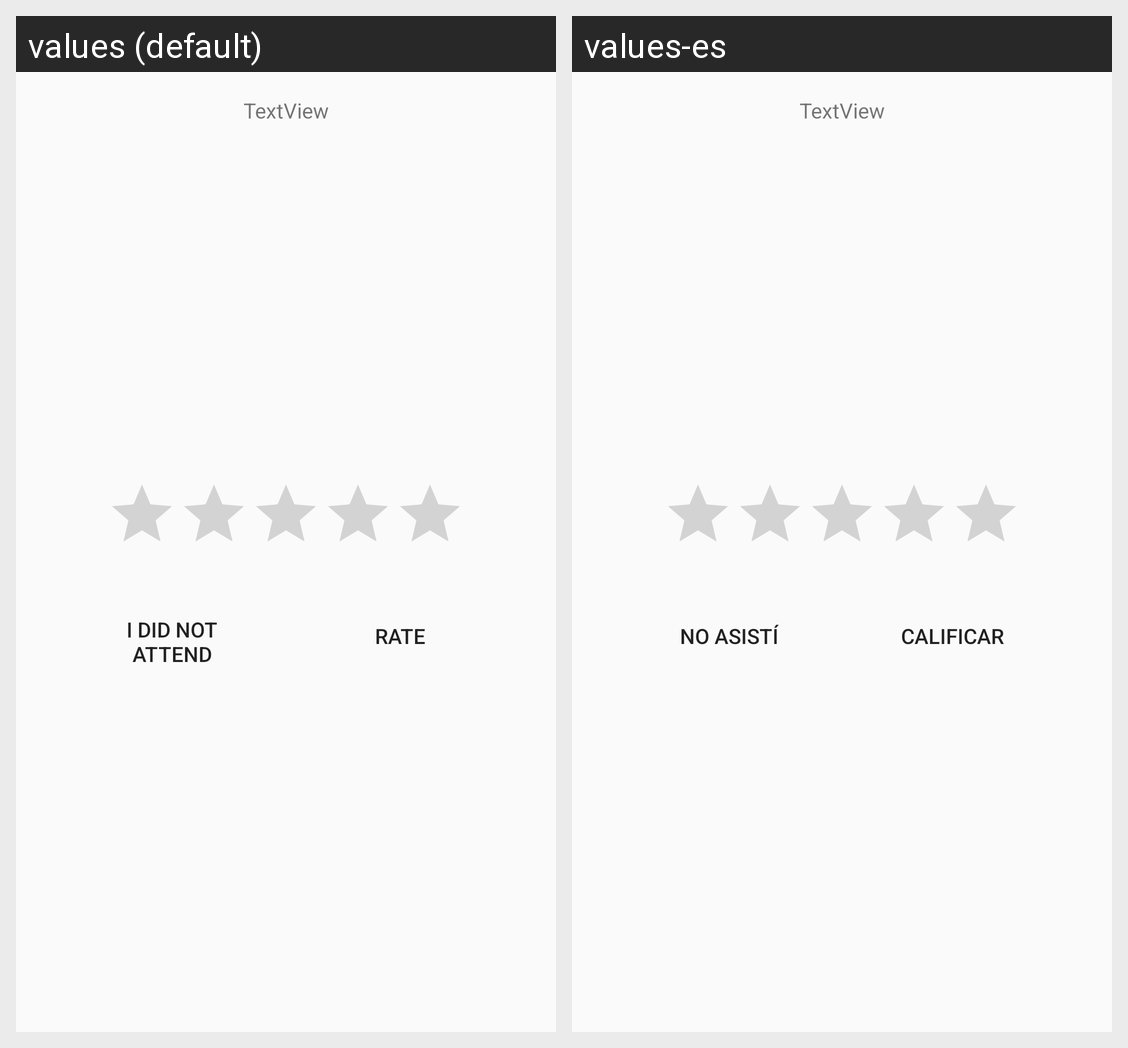

Strings drawn on this Android screen and how each of the app's shown locales translates them:
Android screen res/layout/rating.xml rendered under 2 locales, left to right: values (default), values-es. Device: Nexus 5 (rendered at 1080×1920; each locale shown at half size, 540×960, under a caption strip naming it); theme AppTheme.
Strings drawn on this screen, with the default value and each locale's value (text and hints the layout hard-codes, and strings that could not be matched under every locale, appear in the picture but are not listed):

notAttend
  values: I did not
      attend
  values-es: No asistí

rate
  values: Rate
  values-es: Calificar
